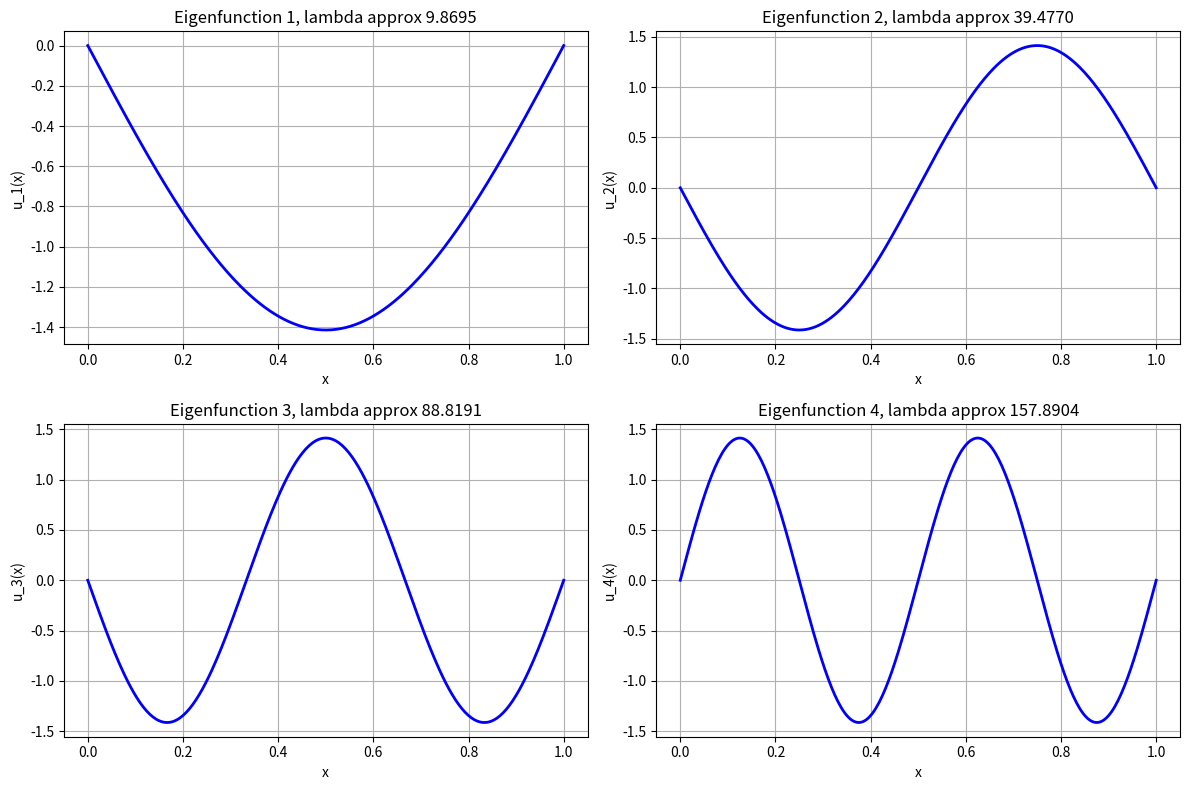

Here is the Python script that generated this plot:
import numpy as np
from scipy.integrate import simpson
from scipy.optimize import minimize
from scipy.sparse.linalg import eigs
import matplotlib.pyplot as plt

class pLaplaceEigenvalue:
    """Compute eigenvalues of p(x)-Laplacian."""

    def __init__(self, p_func, domain=(0, 1)):
        self.p_func = p_func
        self.domain = domain

    def rayleigh_quotient(self, u, x):
        """Compute Rayleigh quotient R(u)."""
        h = x[1] - x[0]

        # Compute derivative
        du = np.gradient(u, h)

        # Compute integrals
        numerator = simpson(np.abs(du) ** self.p_func(x), x)
        denominator = simpson(np.abs(u) ** self.p_func(x), x)

        return numerator / denominator if denominator > 1e-12 else np.inf

    def first_eigenvalue(self, basis_size=10, N=500):
        """Compute first eigenvalue using Rayleigh-Ritz method."""
        x = np.linspace(self.domain[0], self.domain[1], N)

        # Basis functions: sin(k*pi*x)
        def basis_function(k):
            return np.sin(k * np.pi * x)

        # Objective function for minimization
        def objective(coeffs):
            u = np.zeros_like(x)
            for i, c in enumerate(coeffs, start=1):
                u += c * basis_function(i)
            return self.rayleigh_quotient(u, x)

        # Initial guess
        coeffs0 = np.random.randn(basis_size)

        # Minimize Rayleigh quotient
        bounds = [(None, None) for _ in range(basis_size)]
        result = minimize(objective, coeffs0, method='L-BFGS-B', bounds=bounds)

        # Reconstruct eigenfunction
        u_opt = np.zeros_like(x)
        for i, c in enumerate(result.x, start=1):
            u_opt += c * basis_function(i)

        # Normalize
        norm = np.sqrt(simpson(u_opt**2, x))
        u_opt = u_opt / norm if norm > 0 else u_opt

        return result.fun, u_opt, x

    def compute_multiple_eigenvalues(self, num_eigenvalues=5, N=300):
        """Compute multiple eigenvalues using finite differences."""
        x = np.linspace(self.domain[0], self.domain[1], N)
        h = x[1] - x[0]
        p_vals = self.p_func(x)

        # Use constant p approximation for linearization
        p_avg = np.mean(p_vals)

        # Construct stiffness matrix (approximate)
        n_int = N - 2
        main_diag = 2 * np.ones(n_int) / h**2
        off_diag = -np.ones(n_int - 1) / h**2

        # For p(x) approximately 2, we get standard Laplacian
        K = np.diag(main_diag) + np.diag(off_diag, 1) + np.diag(off_diag, -1)

        # Mass matrix (for |u|^{p(x)-2} u term, approximated)
        M = np.eye(n_int)

        # Solve generalized eigenvalue problem
        eigenvalues, eigenvectors = eigs(K, M=M, k=num_eigenvalues, which='SM')

        # Sort eigenvalues
        idx = np.argsort(np.real(eigenvalues))
        eigenvalues = np.real(eigenvalues[idx])
        eigenvectors = eigenvectors[:, idx]

        # Format eigenfunctions
        eigenfunctions = []
        for i in range(num_eigenvalues):
            u = np.zeros(N)
            u[1:-1] = np.real(eigenvectors[:, i])
            # Normalize
            u = u / np.sqrt(simpson(u**2, x))
            eigenfunctions.append(u)

        return eigenvalues, eigenfunctions, x

# Example
def p_eigen(x):
    return 1.8 + 0.4 * np.cos(3 * np.pi * x)

solver = pLaplaceEigenvalue(p_eigen)

# Compute first eigenvalue
lambda1, u1, x = solver.first_eigenvalue(basis_size=8, N=400)
print(f"First eigenvalue lambda_1 approx {lambda1:.6f}")

# Compute multiple eigenvalues
eigvals, eigfuncs, x_vals = solver.compute_multiple_eigenvalues(num_eigenvalues=4)

plt.figure(figsize=(12, 8))
for i in range(4):
    plt.subplot(2, 2, i+1)
    plt.plot(x_vals, eigfuncs[i], 'b-', linewidth=2)
    plt.xlabel('x')
    plt.ylabel(f'u_{i+1}(x)')
    plt.title(f'Eigenfunction {i+1}, lambda approx {eigvals[i]:.4f}')
    plt.grid(True)

plt.tight_layout()
plt.show()